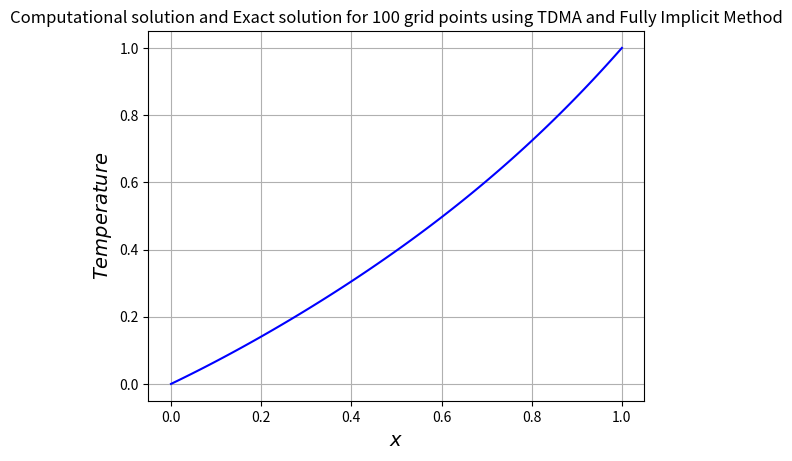

Generate this figure with matplotlib:
"""
Question2.1 of Assignment3
[redacted]
Dated: 30-04-2021
"""

# Importing relevant libraries and modules
import numpy as np
import matplotlib.pyplot as plt
import math as m


# defining the TDMA Algorithm
def tdma(num_terms, low, up, dia, func, sol):
    d1 = np.zeros(num_terms, float)
    rhs1 = np.zeros(num_terms, float)
    d1[0] = dia[0]
    rhs1[0] = func[0]
    for j in range(1, len(dia)):
        d1[j] = dia[j] - (low[j] * up[j - 1] / d1[j - 1])
        rhs1[j] = func[j] - (low[j] * rhs1[j - 1] / d1[j - 1])
    sol[num_terms - 1] = rhs1[num_terms - 1] / d1[num_terms - 1]
    for p in range(len(dia) - 2, -1, -1):
        sol[p] = (rhs1[p] - up[p] * sol[p + 1]) / d1[p]


# Defining required quantities
num = 100
L = 1.0
rho = 1.0
gamma = 1.0
u = 1.0
del_x = L/num
del_t = 0.1
phi_init = 0.5
phi_A = 0.0
phi_B = 1.0
F = rho*u
D = gamma/del_x
P = F/D
mu = (rho * del_x) / del_t  # ap_node
converged = False
tol = 1.0e-3
# Defining required arrays
x_mesh = np.zeros(num)
num_sol_old = np.zeros(num)
num_sol_new = np.zeros(num)
main_dia = np.zeros(num)
lower_dia = np.zeros(num)
upper_dia = np.zeros(num)
rhs = np.zeros(num)

if P < -2:
    alpha = -F  # ae
    beta = 0.0  # aw
elif -2 <= P <= 2:
    alpha = D - F/2  # ae
    beta = D + F/2  # aw
else:
    alpha = 0.0  # ae
    beta = F  # aw

delta = alpha + beta + mu  # ap
# Calculating grid points and setting initial values
for i in range(0, num):
    x_mesh[i] = (i + 0.5) * del_x
    num_sol_old[i] = phi_init

# Calculating the numerical solution
while not converged:
    # Inserting values in diagonals
    for i in range(1, num - 1):
        lower_dia[i] = -beta
        main_dia[i] = delta
        upper_dia[i] = -alpha
        rhs[i] = mu*num_sol_old[i]

    # Defining the boundary conditions
    def apply_bc_dia():
        lower_dia[0] = 0.0
        upper_dia[0] = -alpha
        main_dia[0] = delta + D
        lower_dia[num - 1] = -beta
        upper_dia[num - 1] = 0.0
        main_dia[num - 1] = delta + D
        rhs[0] = mu*num_sol_old[0] + (beta+D)*phi_A
        rhs[num - 1] = mu*num_sol_old[num - 1] + (alpha+D)*phi_B


    # Applying the boundary conditions
    apply_bc_dia()

    # Solving the system
    tdma(num, lower_dia, upper_dia, main_dia, rhs, num_sol_new)

    for k in range(0, num):
        t = abs(num_sol_old[i]-num_sol_new[i])
        if t < tol:
            converged = True

    for i in range(0, num):
        num_sol_old[i] = num_sol_new[i]


# # Calculating the exact solution
# for a in range(0, 1):
#     num1 = 1000
#     del_x1 = 1.0 / num1
#     x_mesh1 = np.zeros(num1)
#     exact_sol_at_1 = np.zeros(num1)
#     exact_sol_at_2 = np.zeros(num1)
#     exact_sol_at_3 = np.zeros(num1)
#     exact_sol_at_4 = np.zeros(num1)
#     exact_sol_at_5 = np.zeros(num1)
#     for i in range(0, num1):
#         x_mesh1[i] = (i + 0.5) * del_x1
#
#     for i in range(0, num1):
#         sum_val = 0.0
#         t = T * (1 / 5)
#         for j in range(1, 10):
#             sum_val += m.exp(-1 * ((j * m.pi) ** 2) * t) * ((1 - (-1) ** j) / (j * m.pi)) * m.sin(j * m.pi * x_mesh1[i])
#         exact_sol_at_1[i] = T_Boundary + 2 * (T_Boundary_0 - T_Boundary) * sum_val
#     for i in range(0, num1):
#         sum_val = 0.0
#         t = T * (2 / 5)
#         for j in range(1, 10):
#             sum_val += m.exp(-1 * ((j * m.pi) ** 2) * t) * ((1 - (-1) ** j) / (j * m.pi)) * m.sin(j * m.pi * x_mesh1[i])
#         exact_sol_at_2[i] = T_Boundary + 2 * (T_Boundary_0 - T_Boundary) * sum_val
#     for i in range(0, num1):
#         sum_val = 0.0
#         t = T * (3 / 5)
#         for j in range(1, 10):
#             sum_val += m.exp(-1 * ((j * m.pi) ** 2) * t) * ((1 - (-1) ** j) / (j * m.pi)) * m.sin(j * m.pi * x_mesh1[i])
#         exact_sol_at_3[i] = T_Boundary + 2 * (T_Boundary_0 - T_Boundary) * sum_val
#     for i in range(0, num1):
#         sum_val = 0.0
#         t = T * (4 / 5)
#         for j in range(1, 10):
#             sum_val += m.exp(-1 * ((j * m.pi) ** 2) * t) * ((1 - (-1) ** j) / (j * m.pi)) * m.sin(j * m.pi * x_mesh1[i])
#         exact_sol_at_4[i] = T_Boundary + 2 * (T_Boundary_0 - T_Boundary) * sum_val
#     for i in range(0, num1):
#         sum_val = 0.0
#         t = T * (5 / 5)
#         for j in range(1, 10):
#             sum_val += m.exp(-1 * ((j * m.pi) ** 2) * t) * ((1 - (-1) ** j) / (j * m.pi)) * m.sin(j * m.pi * x_mesh1[i])
#         exact_sol_at_5[i] = T_Boundary + 2 * (T_Boundary_0 - T_Boundary) * sum_val

# Extending arrays to boundaries for plotting
for i in range(0, 1):
    num_sol_new = np.insert(num_sol_new, 0, phi_A)
    num_sol_new = np.insert(num_sol_new, len(num_sol_new), phi_B)
    x_mesh = np.insert(x_mesh, 0, 0.0)
    x_mesh = np.insert(x_mesh, len(x_mesh), L)
    # x_mesh1 = np.insert(x_mesh1, 0, 0.0)
    # x_mesh1 = np.insert(x_mesh1, len(x_mesh1), L)

# Plotting the final numerically calculated solution
plt.plot(x_mesh, num_sol_new, 'b', label='Numerical Solution @ t=0.1hr')
#
plt.title('Computational solution and Exact solution for %d grid points using TDMA and Fully Implicit Method' % num)
plt.xlabel('$x$', fontsize=14)
plt.ylabel('$Temperature$', fontsize=14)
# plt.legend(fontsize='small', shadow=True, loc='lower right')
plt.grid()
plt.show()

print(x_mesh)